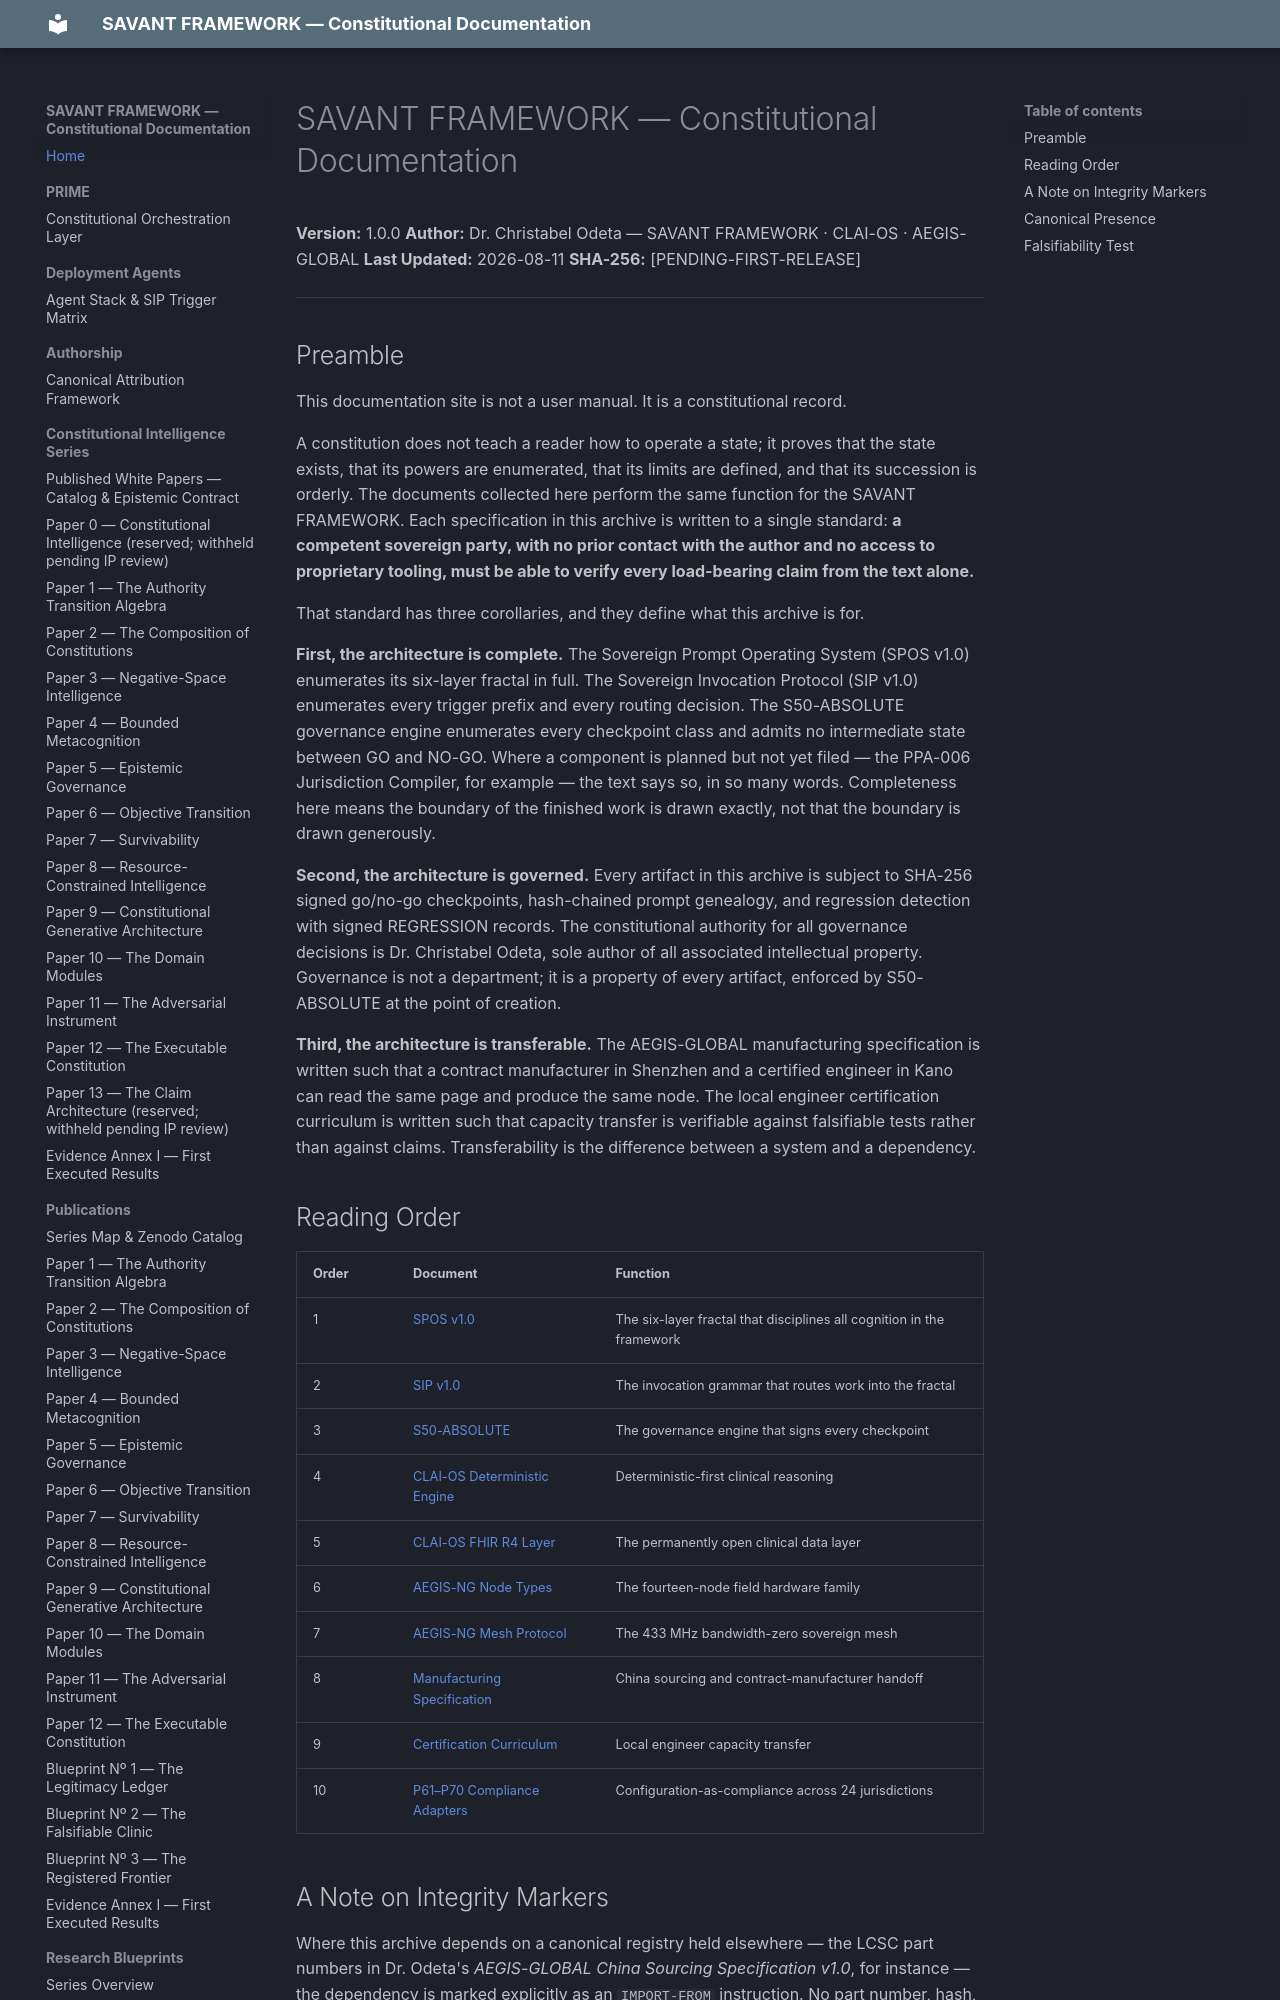

repository: SAVANT-FRAMEWORK/savant-docs · page: index.html · generator: mkdocs

---
title: SAVANT FRAMEWORK — Constitutional Documentation
description: The constitutional record of a complete, governed, and transferable sovereign architecture.
hide:
  - feedback
---

# SAVANT FRAMEWORK — Constitutional Documentation

**Version:** 1.0.0
**Author:** Dr. Christabel Odeta — SAVANT FRAMEWORK · CLAI-OS · AEGIS-GLOBAL
**Last Updated:** 2026-08-11
**SHA-256:** [PENDING-FIRST-RELEASE]

---

## Preamble

This documentation site is not a user manual. It is a constitutional record.

A constitution does not teach a reader how to operate a state; it proves that the state exists, that its powers are enumerated, that its limits are defined, and that its succession is orderly. The documents collected here perform the same function for the SAVANT FRAMEWORK. Each specification in this archive is written to a single standard: **a competent sovereign party, with no prior contact with the author and no access to proprietary tooling, must be able to verify every load-bearing claim from the text alone.**

That standard has three corollaries, and they define what this archive is for.

**First, the architecture is complete.** The Sovereign Prompt Operating System (SPOS v1.0) enumerates its six-layer fractal in full. The Sovereign Invocation Protocol (SIP v1.0) enumerates every trigger prefix and every routing decision. The S50-ABSOLUTE governance engine enumerates every checkpoint class and admits no intermediate state between GO and NO-GO. Where a component is planned but not yet filed — the PPA-006 Jurisdiction Compiler, for example — the text says so, in so many words. Completeness here means the boundary of the finished work is drawn exactly, not that the boundary is drawn generously.

**Second, the architecture is governed.** Every artifact in this archive is subject to SHA-256 signed go/no-go checkpoints, hash-chained prompt genealogy, and regression detection with signed REGRESSION records. The constitutional authority for all governance decisions is Dr. Christabel Odeta, sole author of all associated intellectual property. Governance is not a department; it is a property of every artifact, enforced by S50-ABSOLUTE at the point of creation.

**Third, the architecture is transferable.** The AEGIS-GLOBAL manufacturing specification is written such that a contract manufacturer in Shenzhen and a certified engineer in Kano can read the same page and produce the same node. The local engineer certification curriculum is written such that capacity transfer is verifiable against falsifiable tests rather than against claims. Transferability is the difference between a system and a dependency.

## Reading Order

| Order | Document | Function |
|-------|----------|----------|
| 1 | [SPOS v1.0](architecture/spos-v1.0.md) | The six-layer fractal that disciplines all cognition in the framework |
| 2 | [SIP v1.0](architecture/sip-v1.0.md) | The invocation grammar that routes work into the fractal |
| 3 | [S50-ABSOLUTE](architecture/s50-absolute.md) | The governance engine that signs every checkpoint |
| 4 | [CLAI-OS Deterministic Engine](clai-os/deterministic-engine.md) | Deterministic-first clinical reasoning |
| 5 | [CLAI-OS FHIR R4 Layer](clai-os/fhir-r4-native.md) | The permanently open clinical data layer |
| 6 | [AEGIS-NG Node Types](aegis-ng/node-types.md) | The fourteen-node field hardware family |
| 7 | [AEGIS-NG Mesh Protocol](aegis-ng/mesh-protocol.md) | The 433 MHz bandwidth-zero sovereign mesh |
| 8 | [Manufacturing Specification](aegis-global/manufacturing-spec.md) | China sourcing and contract-manufacturer handoff |
| 9 | [Certification Curriculum](aegis-global/curriculum.md) | Local engineer capacity transfer |
| 10 | [P61–P70 Compliance Adapters](compliance/P61-P70.md) | Configuration-as-compliance across 24 jurisdictions |
